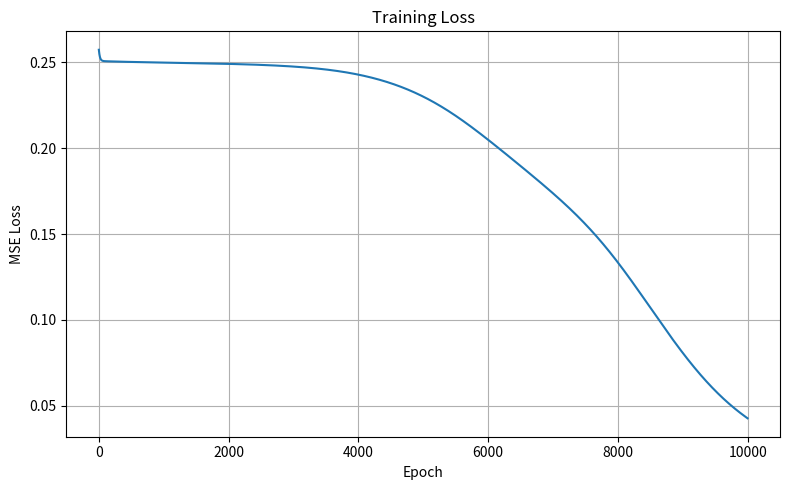

This figure's Python source:
"""
Task 3.1 - Neural Network from Scratch (XOR Problem)

Backpropagation
---------------------------------
Backpropagation is the process that allows a neural network to learn from its
mistakes. After making predictions, the network calculates how far those
predictions are from the correct answers using a loss function. It then works
backwards through the network to determine how much each weight contributed to
the error. Using these gradients, every weight and bias is updated in the
direction that reduces the loss. Repeating this process over many epochs allows
the network to gradually improve its predictions and learn the XOR function.
"""

import numpy as np
import matplotlib.pyplot as plt

# ----------------------------
# XOR Dataset
# ----------------------------
X = np.array([[0, 0],[0, 1],[1, 0],[1, 1]], dtype=float)
y = np.array([[0],[1],[1],[0]], dtype=float)

# Hyperparameters
np.random.seed(42)

input_size = 2
hidden_size = 4
output_size = 1

learning_rate = 0.2
epochs = 10000

# Weight Initialization
W1 = np.random.randn(input_size, hidden_size) * np.sqrt(1 / input_size)
b1 = np.zeros((1, hidden_size))

W2 = np.random.randn(hidden_size, output_size) * np.sqrt(1 / hidden_size)
b2 = np.zeros((1, output_size))

# Activation Function
def sigmoid(x):
    return 1 / (1 + np.exp(-x))

def sigmoid_derivative(output):
    return output * (1 - output)

loss_history = []

# Training Loop
for epoch in range(epochs):

    # Forward Pass
    z1 = np.dot(X, W1) + b1
    a1 = sigmoid(z1)

    z2 = np.dot(a1, W2) + b2
    predictions = sigmoid(z2)

    # Loss (MSE)
    loss = np.mean((predictions - y) ** 2)
    loss_history.append(loss)

    # Backpropagation

    # Output layer
    d_output = (predictions - y) * sigmoid_derivative(predictions)

    m = X.shape[0]

    dW2 = np.dot(a1.T, d_output) / m
    db2 = np.sum(d_output, axis=0, keepdims=True) / m

    # Hidden layer
    d_hidden = np.dot(d_output, W2.T) * sigmoid_derivative(a1)

    dW1 = np.dot(X.T, d_hidden) / m
    db1 = np.sum(d_hidden, axis=0, keepdims=True) / m

    # Gradient Descent
    W2 -= learning_rate * dW2
    b2 -= learning_rate * db2

    W1 -= learning_rate * dW1
    b1 -= learning_rate * db1

    if epoch % 500 == 0:
        print(f"Epoch {epoch:4d} | Loss = {loss:.6f}")

# Final Predictions

print("\nFinal Predictions\n")

z1 = np.dot(X, W1) + b1
a1 = sigmoid(z1)

z2 = np.dot(a1, W2) + b2
predictions = sigmoid(z2)

for inp, pred in zip(X, predictions):
    print(f"{inp} -> {pred[0]:.4f}")

# Accuracy
binary_predictions = (predictions >= 0.5).astype(int)
accuracy = np.mean(binary_predictions == y) * 100

print(f"\nAccuracy: {accuracy:.2f}%")

# Plot Loss Curve
plt.figure(figsize=(8,5))
plt.plot(loss_history)
plt.title("Training Loss")
plt.xlabel("Epoch")
plt.ylabel("MSE Loss")
plt.grid(True)
plt.tight_layout()

plt.savefig("loss_curve.png")
plt.show()
